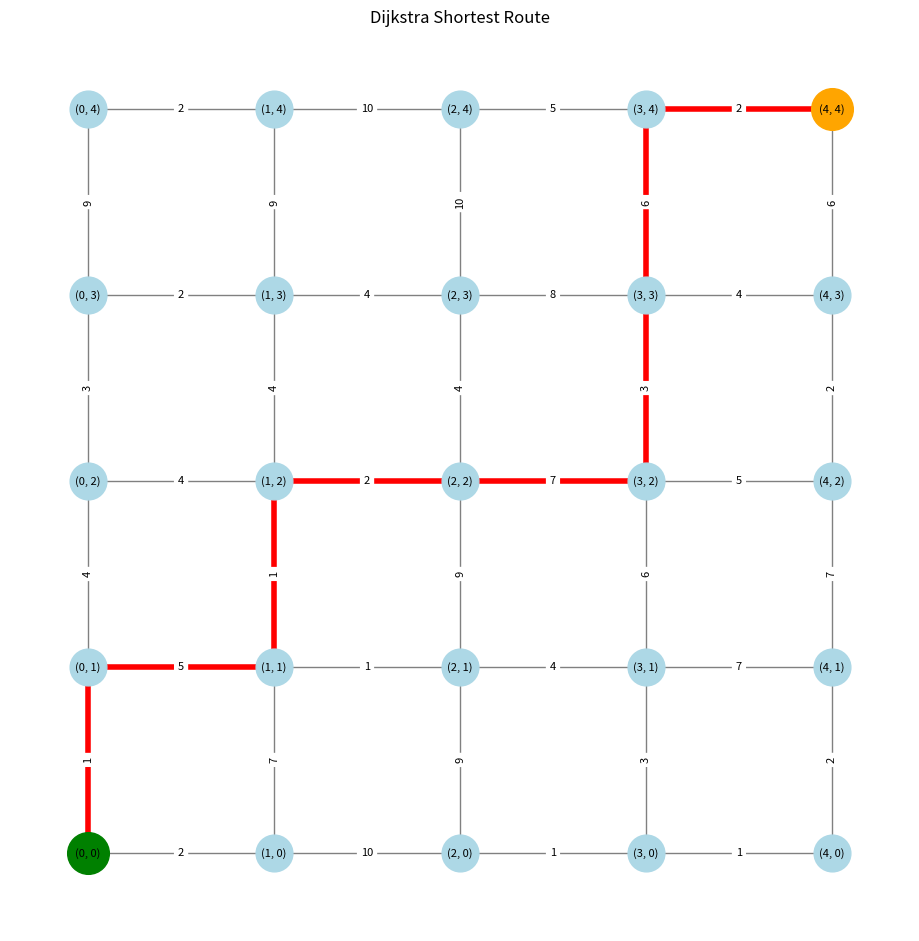

Reproduce this figure in Python.
import networkx as nx
import matplotlib.pyplot as plt
import random


# -----------------------------------
# 1. Create the road network
# -----------------------------------

G = nx.grid_2d_graph(5, 5)


# -----------------------------------
# 2. Assign random road weights
# -----------------------------------

random.seed(42)

for u, v in G.edges():
    G[u][v]["weight"] = random.randint(1, 10)


# -----------------------------------
# 3. Create positions for visualization
# -----------------------------------

pos = {(x, y): (x, y) for x, y in G.nodes()}

print("Number of nodes:", G.number_of_nodes())
print("Number of roads:", G.number_of_edges())

# -----------------------------------
# 3. Define start and destination
# -----------------------------------

start = (0, 0)
destination = (4,4)


# -----------------------------------
# 4. Find shortest route using Dijkstra
# -----------------------------------

route = nx.shortest_path(
    G,
    source=start,
    target=destination,
    weight="weight"
)


# -----------------------------------
# 5. Calculate total route cost
# -----------------------------------

route_cost = nx.shortest_path_length(
    G,
    source=start,
    target=destination,
    weight="weight"
)


print("Shortest route:",route,"\nTotal route cost:",route_cost)


# -----------------------------------
# 6. Identify edges in the route
# -----------------------------------

route_edges = list(zip(route[:-1], route[1:]))


# -----------------------------------
# 7. Draw the complete network
# -----------------------------------

plt.figure(figsize=(9, 9))

nx.draw(
    G,
    pos,
    with_labels=True,
    node_size=700,
    node_color="lightblue",
    font_size=8,
    edge_color="gray"
)


# -----------------------------------
# 8. Highlight the shortest route
# -----------------------------------

nx.draw_networkx_edges(
    G,
    pos,
    edgelist=route_edges,
    width=4,
    edge_color="red"
)


# -----------------------------------
# 9. Highlight start and destination
# -----------------------------------

nx.draw_networkx_nodes(
    G,
    pos,
    nodelist=[start],
    node_color="green",
    node_size=900
)

nx.draw_networkx_nodes(
    G,
    pos,
    nodelist=[destination],
    node_color="orange",
    node_size=900
)


# -----------------------------------
# 10. Display road weights
# -----------------------------------

edge_labels = nx.get_edge_attributes(G, "weight")

nx.draw_networkx_edge_labels(
    G,
    pos,
    edge_labels=edge_labels,
    font_size=8
)


plt.title("Dijkstra Shortest Route")

plt.axis("equal")
plt.show()
